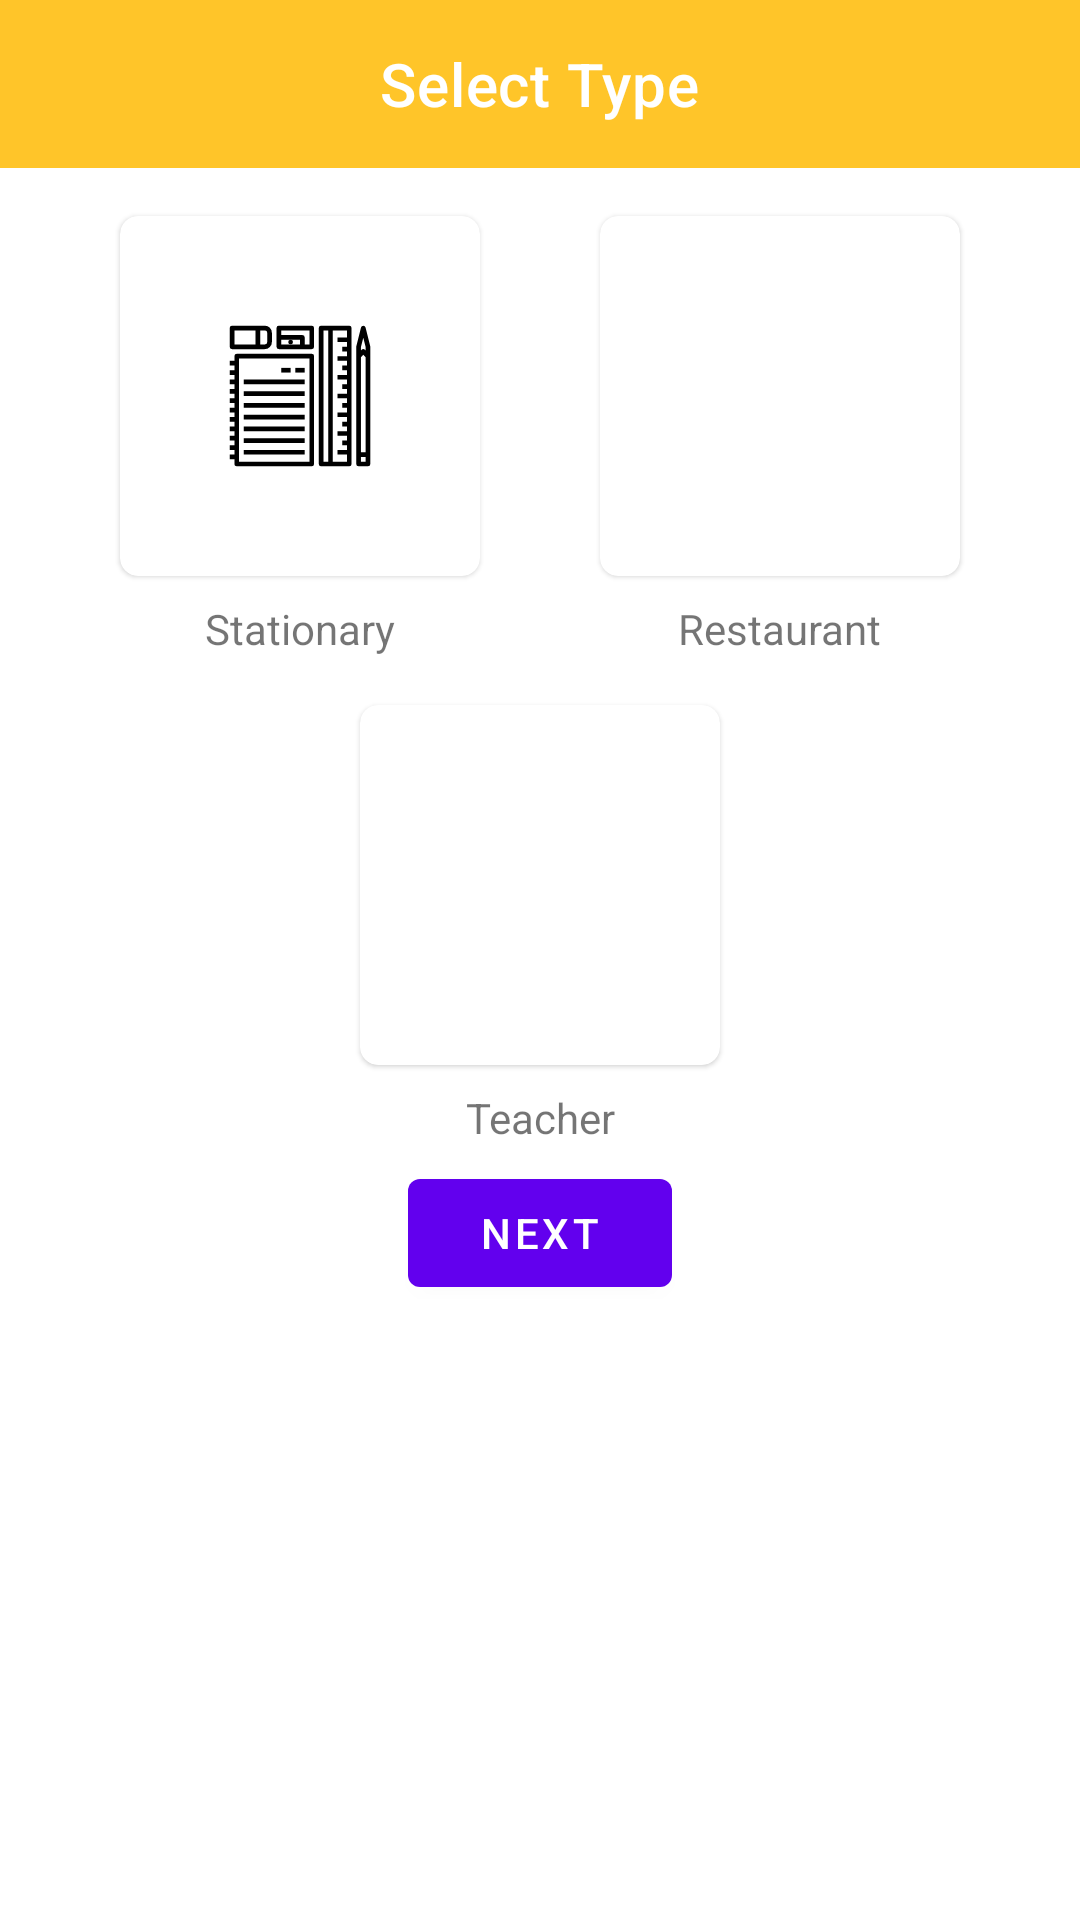

Android layout source for this screen:
<!-- AndroidManifest.xml: application theme Theme.SplashTheme -->
<!-- res/layout/fragment_select_type.xml -->
<?xml version="1.0" encoding="utf-8"?>
<androidx.constraintlayout.widget.ConstraintLayout xmlns:android="http://schemas.android.com/apk/res/android"
    xmlns:app="http://schemas.android.com/apk/res-auto"
    xmlns:tools="http://schemas.android.com/tools"
    android:layout_width="match_parent"
    android:layout_height="match_parent"
    tools:context=".fragments.SelectTypeFragment">

    <com.google.android.material.appbar.MaterialToolbar
        android:id="@+id/toolbar"
        android:layout_width="match_parent"
        app:titleCentered="true"
        android:layout_height="wrap_content"
        android:background="@color/colorPrimary"
        app:layout_constraintTop_toTopOf="parent"
        app:navigationIcon="@drawable/ic_baseline_arrow_back"
        app:navigationIconTint="@color/white"
        app:title="Select Type"
        app:titleTextColor="@color/white" />


    <TextView
        android:id="@+id/textView"
        android:layout_width="wrap_content"
        android:layout_height="wrap_content"
        android:layout_marginTop="8dp"
        android:text="Stationary"
        app:layout_constraintEnd_toEndOf="@+id/stationary"
        app:layout_constraintStart_toStartOf="@+id/stationary"
        app:layout_constraintTop_toBottomOf="@+id/stationary" />

    <TextView
        android:id="@+id/textView_teacher"
        android:layout_width="wrap_content"
        android:layout_height="wrap_content"
        android:layout_marginTop="8dp"
        android:text="Teacher"
        app:layout_constraintEnd_toEndOf="@+id/teacher"
        app:layout_constraintStart_toStartOf="@+id/teacher"
        app:layout_constraintTop_toBottomOf="@+id/teacher" />

    <TextView
        android:id="@+id/text_restaurant"
        android:layout_width="wrap_content"
        android:layout_height="wrap_content"
        android:layout_marginTop="8dp"
        android:text="Restaurant"
        app:layout_constraintEnd_toEndOf="@+id/restaurant"
        app:layout_constraintStart_toStartOf="@+id/restaurant"
        app:layout_constraintTop_toBottomOf="@+id/restaurant" />


    <com.google.android.material.button.MaterialButton
        android:id="@+id/next_button"
        android:layout_width="wrap_content"
        android:layout_height="wrap_content"
        android:layout_marginTop="32dp"
        android:text="Next"
        app:layout_constraintEnd_toEndOf="parent"
        app:layout_constraintStart_toStartOf="parent"
        app:layout_constraintTop_toBottomOf="@+id/teacher" />

    <com.google.android.material.card.MaterialCardView
        android:id="@+id/restaurant"
        android:layout_width="120dp"
        android:layout_height="120dp"
        android:layout_marginTop="16dp"
        android:clickable="true"
        android:elevation="8dp"
        android:focusable="true"
        app:cardCornerRadius="6dp"
        app:layout_constraintEnd_toEndOf="parent"
        app:layout_constraintStart_toEndOf="@id/stationary"
        app:layout_constraintTop_toBottomOf="@id/toolbar">

        <ImageView
            android:layout_width="50dp"
            android:layout_height="50dp"
            android:layout_gravity="center"
            android:src="@drawable/ic_dish" />

    </com.google.android.material.card.MaterialCardView>

    <com.google.android.material.card.MaterialCardView
        android:id="@+id/teacher"
        android:layout_width="120dp"
        android:layout_height="120dp"
        android:layout_marginTop="16dp"
        android:clickable="true"
        android:elevation="8dp"
        android:focusable="true"
        app:cardCornerRadius="6dp"
        app:layout_constraintEnd_toEndOf="@id/restaurant"
        app:layout_constraintStart_toStartOf="@id/stationary"
        app:layout_constraintTop_toBottomOf="@id/text_restaurant">

        <ImageView
            android:layout_width="50dp"
            android:layout_height="50dp"
            android:layout_gravity="center"
            android:src="@drawable/ic_dish" />

    </com.google.android.material.card.MaterialCardView>

    <com.google.android.material.card.MaterialCardView
        android:id="@+id/stationary"
        android:layout_width="120dp"
        android:layout_height="120dp"
        android:layout_marginTop="16dp"
        android:clickable="true"
        android:elevation="8dp"
        android:focusable="true"
        app:cardCornerRadius="6dp"
        app:layout_constraintEnd_toStartOf="@id/restaurant"
        app:layout_constraintStart_toStartOf="parent"
        app:layout_constraintTop_toBottomOf="@id/toolbar">

        <ImageView
            android:layout_width="50dp"
            android:layout_height="50dp"
            android:layout_gravity="center"
            android:src="@drawable/ic_stationary" />

    </com.google.android.material.card.MaterialCardView>

    <com.airbnb.lottie.LottieAnimationView
        android:id="@+id/animationView"
        android:layout_width="match_parent"
        android:layout_height="wrap_content"
        android:visibility="gone"
        app:layout_constraintBottom_toBottomOf="parent"
        app:layout_constraintEnd_toEndOf="parent"
        app:layout_constraintHorizontal_bias="0.5"
        app:layout_constraintVertical_bias="0.7"
        app:layout_constraintStart_toStartOf="parent"
        app:layout_constraintTop_toTopOf="parent"
        app:lottie_autoPlay="true"
        app:lottie_loop="true"
        app:lottie_rawRes="@raw/loading" />


</androidx.constraintlayout.widget.ConstraintLayout>
<!-- resources referenced by this layout -->
<resources>
  <color name="colorPrimary">#FFC529</color>
  <color name="white">#FFFFFFFF</color>
  <!-- drawable ic_stationary: vector/xml drawable (drawable, 2680 chars, omitted) -->
  <style name="Theme.SplashTheme" parent="Theme.MaterialComponents.DayNight.NoActionBar">
  
          <item name="android:windowBackground">@drawable/splash_image</item>
  
          <item name="android:statusBarColor">@color/white</item>
  
      </style>
</resources>
